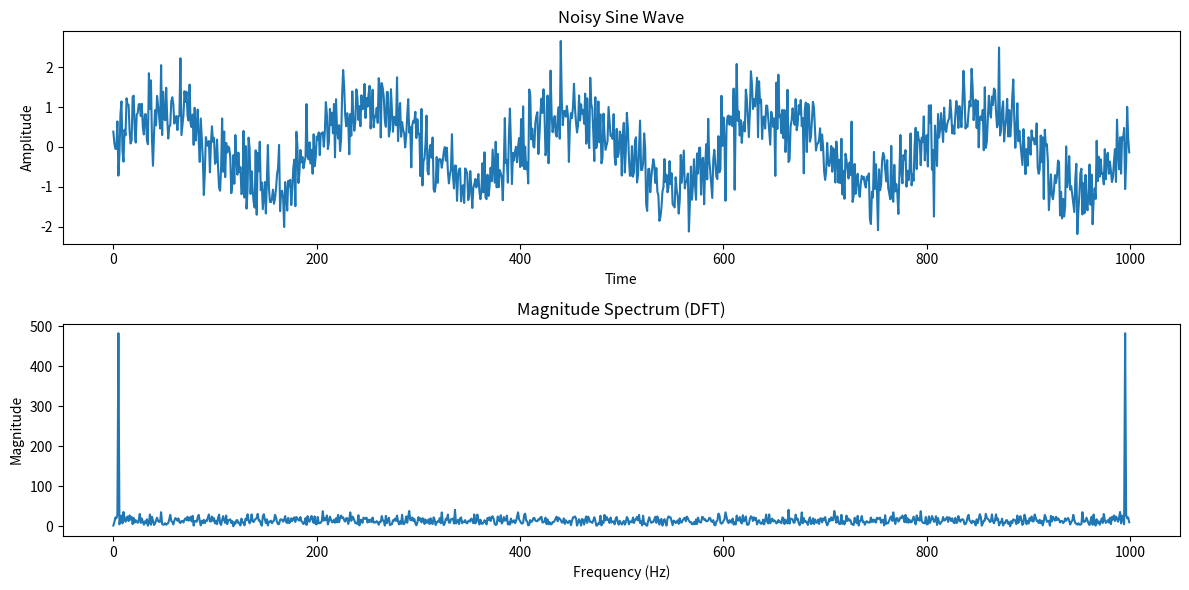

The matplotlib source for this figure:
import numpy as np
import matplotlib.pyplot as plt

def generate_noisy_sine_wave(freq, amplitude, noise_level, num_samples):
    t = np.linspace(0, 1, num_samples)
    clean_signal = amplitude * np.sin(2 * np.pi * freq * t)
    noise = np.random.normal(scale=noise_level, size=num_samples)
    noisy_signal = clean_signal + noise
    return noisy_signal

# Parameters
frequency = 5  # Frequency of the sine wave
amplitude = 1  # Amplitude of the sine wave
noise_level = 0.5  # Level of noise to add to the sine wave
num_samples = 1000  # Number of samples in the sine wave

# Generate noisy sine wave
noisy_signal = generate_noisy_sine_wave(frequency, amplitude, noise_level, num_samples)

# Compute the DFT using FFT
dft = np.fft.fft(noisy_signal)

# Compute the magnitude spectrum
magnitude_spectrum = np.abs(dft)

# Plot the noisy signal and its magnitude spectrum
plt.figure(figsize=(12, 6))

plt.subplot(2, 1, 1)
plt.plot(np.arange(num_samples), noisy_signal)
plt.title('Noisy Sine Wave')
plt.xlabel('Time')
plt.ylabel('Amplitude')

plt.subplot(2, 1, 2)
plt.plot(np.arange(num_samples), magnitude_spectrum)
plt.title('Magnitude Spectrum (DFT)')
plt.xlabel('Frequency (Hz)')
plt.ylabel('Magnitude')

plt.tight_layout()
plt.show()